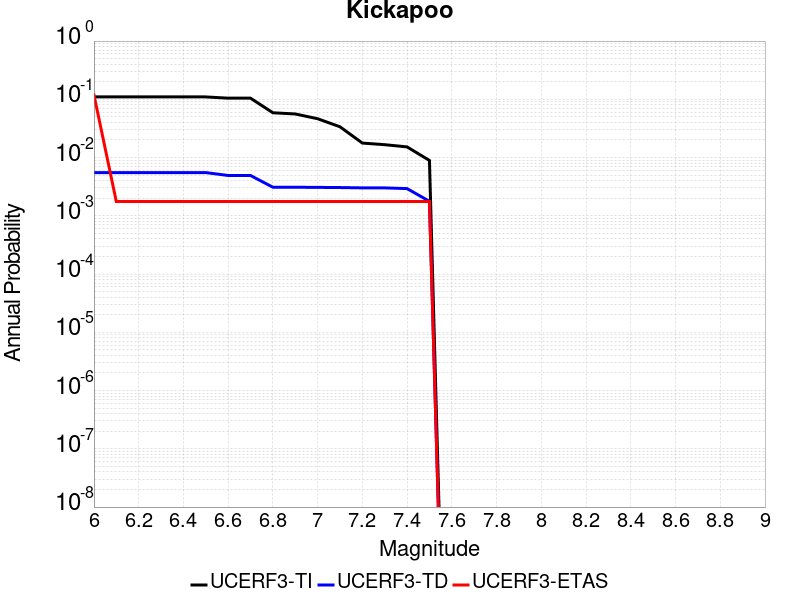

Source data for this figure (header and first rows):
Magnitude, UCERF3-TI Prob, UCERF3-TD Prob, UCERF3-ETAS Prob
6.0, 0.1099, 0.00552, 0.1195
6.1, 0.1099, 0.00552, 0.001757
6.2, 0.1099, 0.00552, 0.001757
6.3, 0.1099, 0.00552, 0.001757
6.4, 0.1099, 0.00552, 0.001757
6.5, 0.1099, 0.00552, 0.001757
6.6, 0.1046, 0.004924, 0.001757
6.7, 0.1046, 0.004924, 0.001757
6.8, 0.05874, 0.003096, 0.001757
6.9, 0.05606, 0.003094, 0.001757
7.0, 0.04643, 0.003075, 0.001757
7.1, 0.03376, 0.003057, 0.001757
7.2, 0.01774, 0.003019, 0.001757
7.3, 0.01664, 0.003015, 0.001757
7.4, 0.01524, 0.002932, 0.001757
7.5, 0.008923, 0.001774, 0.001757
